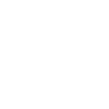
t = 0.00 s
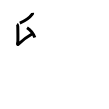
t = 3.00 s
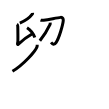
t = 6.00 s
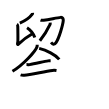
t = 9.00 s
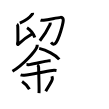
t = 12.00 s
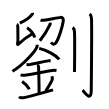
t = 15.00 s

The animated SVG that drew these frames (rendered in a browser with its animation timeline set to each time). Animation: 15 SMIL elements (animate=15); one cycle of 15.00 s.

<svg width="109px" height="109px" viewBox="0 0 px 109px" xmlns="http://www.w3.org/2000/svg" xmlns:xlink="http://www.w3.org/1999/xlink" xml:space="preserve" version="1.1"  baseProfile="full">
<path d="M32.56,12.91c0.03,0.24,0.13,0.69-0.07,0.96c-2.49,3.38-6.18,6.48-12.69,9.2" style="fill:none;stroke:black;stroke-width:3;opacity:0">
  <animate attributeType="CSS" attributeName="opacity" from="0" to="1" begin="0s" dur="1s" repeatCount="Indefinite" fill="freeze" />
</path>
<path d="M16.87,24.16c0.49,0.3,0.79,1.37,0.89,1.97c0.1,0.61,0.21,13.74,0.1,15.25c-0.1,1.37-0.89,3.95,0.3,2.89c1.18-1.06,9.38-7.71,13.78-10.21" style="fill:none;stroke:black;stroke-width:3;opacity:0">
  <animate attributeType="CSS" attributeName="opacity" from="0" to="1" begin="1s" dur="1s" repeatCount="Indefinite" fill="freeze" />
</path>
<path d="M27.04,27.84c3.86,2.45,6.32,6.08,7.79,9.65" style="fill:none;stroke:black;stroke-width:3;opacity:0">
  <animate attributeType="CSS" attributeName="opacity" from="0" to="1" begin="2s" dur="1s" repeatCount="Indefinite" fill="freeze" />
</path>
<path d="M40.51,20.08c0.86,0.31,2.4,0.27,3.15,0.17c6.14-0.87,13.56-2.55,16.96-2.87c2.21-0.21,2.77,1.8,2.64,3.26c-0.33,3.85-4.05,17.24-7.07,21.66c-2.19,3.21-3.46,2.18-5.12,0.1" style="fill:none;stroke:black;stroke-width:3;opacity:0">
  <animate attributeType="CSS" attributeName="opacity" from="0" to="1" begin="3s" dur="1s" repeatCount="Indefinite" fill="freeze" />
</path>
<path d="M50.15,22.68c0.03,0.4,0.19,1.09-0.06,1.62c-2.84,5.96-5.34,10.21-10.24,16.44" style="fill:none;stroke:black;stroke-width:3;opacity:0">
  <animate attributeType="CSS" attributeName="opacity" from="0" to="1" begin="4s" dur="1s" repeatCount="Indefinite" fill="freeze" />
</path>
<path d="M37.2,44.74c0,0.67,0.06,1.21-0.19,2.02c-1.32,4.21-13.83,18.27-24.54,24.5" style="fill:none;stroke:black;stroke-width:3;opacity:0">
  <animate attributeType="CSS" attributeName="opacity" from="0" to="1" begin="5s" dur="1s" repeatCount="Indefinite" fill="freeze" />
</path>
<path d="M39.17,48.4c7.26,1.77,16.54,6.48,20.08,10.93" style="fill:none;stroke:black;stroke-width:3;opacity:0">
  <animate attributeType="CSS" attributeName="opacity" from="0" to="1" begin="6s" dur="1s" repeatCount="Indefinite" fill="freeze" />
</path>
<path d="M26.48,64.58c1.73,0,2.52,0.13,3.07,0.04C35,63.75,44,61.5,48.17,60.86c0.84-0.13,1.03-0.04,2.47-0.04" style="fill:none;stroke:black;stroke-width:3;opacity:0">
  <animate attributeType="CSS" attributeName="opacity" from="0" to="1" begin="7s" dur="1s" repeatCount="Indefinite" fill="freeze" />
</path>
<path d="M20.6,74.87c0.68,0.24,2.95,0.35,3.65,0.31C30.57,74.83,44,71.5,52.47,70.4c0.85-0.11,2.74-0.1,4.02,0.11" style="fill:none;stroke:black;stroke-width:3;opacity:0">
  <animate attributeType="CSS" attributeName="opacity" from="0" to="1" begin="8s" dur="1s" repeatCount="Indefinite" fill="freeze" />
</path>
<path d="M37.2,65.02c1.43,0.56,1.43,1.81,1.43,2.26c0,3.12,0.72,22.74,0.36,25.87" style="fill:none;stroke:black;stroke-width:3;opacity:0">
  <animate attributeType="CSS" attributeName="opacity" from="0" to="1" begin="9s" dur="1s" repeatCount="Indefinite" fill="freeze" />
</path>
<path d="M22.12,81.52c4.29,2.9,6.39,6.04,7.27,7.73" style="fill:none;stroke:black;stroke-width:3;opacity:0">
  <animate attributeType="CSS" attributeName="opacity" from="0" to="1" begin="10s" dur="1s" repeatCount="Indefinite" fill="freeze" />
</path>
<path d="M51.9,76.17c0.33,0.95,0.5,2.33,0.37,3.13c-0.33,2.06-2.9,5.82-6.55,11.88" style="fill:none;stroke:black;stroke-width:3;opacity:0">
  <animate attributeType="CSS" attributeName="opacity" from="0" to="1" begin="11s" dur="1s" repeatCount="Indefinite" fill="freeze" />
</path>
<path d="M19,96.91c1.75,1.34,2.25,1.34,5.18,0.68c1.45-0.33,13.88-3.42,28.85-7.73" style="fill:none;stroke:black;stroke-width:3;opacity:0">
  <animate attributeType="CSS" attributeName="opacity" from="0" to="1" begin="12s" dur="1s" repeatCount="Indefinite" fill="freeze" />
</path>
<path d="M72.77,27.33c0.98,0.92,1.67,1.99,1.76,5.02C74.92,46.91,74.5,67.04,74.5,72" style="fill:none;stroke:black;stroke-width:3;opacity:0">
  <animate attributeType="CSS" attributeName="opacity" from="0" to="1" begin="13s" dur="1s" repeatCount="Indefinite" fill="freeze" />
</path>
<path d="M89.77,13.83c0.98,0.92,1.67,1.99,1.76,5.02c0.4,14.55-0.26,66.16-0.26,71.12c0,13.14-7.21,1.5-8.71,0.25" style="fill:none;stroke:black;stroke-width:3;opacity:0">
  <animate attributeType="CSS" attributeName="opacity" from="0" to="1" begin="14s" dur="1s" repeatCount="Indefinite" fill="freeze" />
</path>
</svg>
